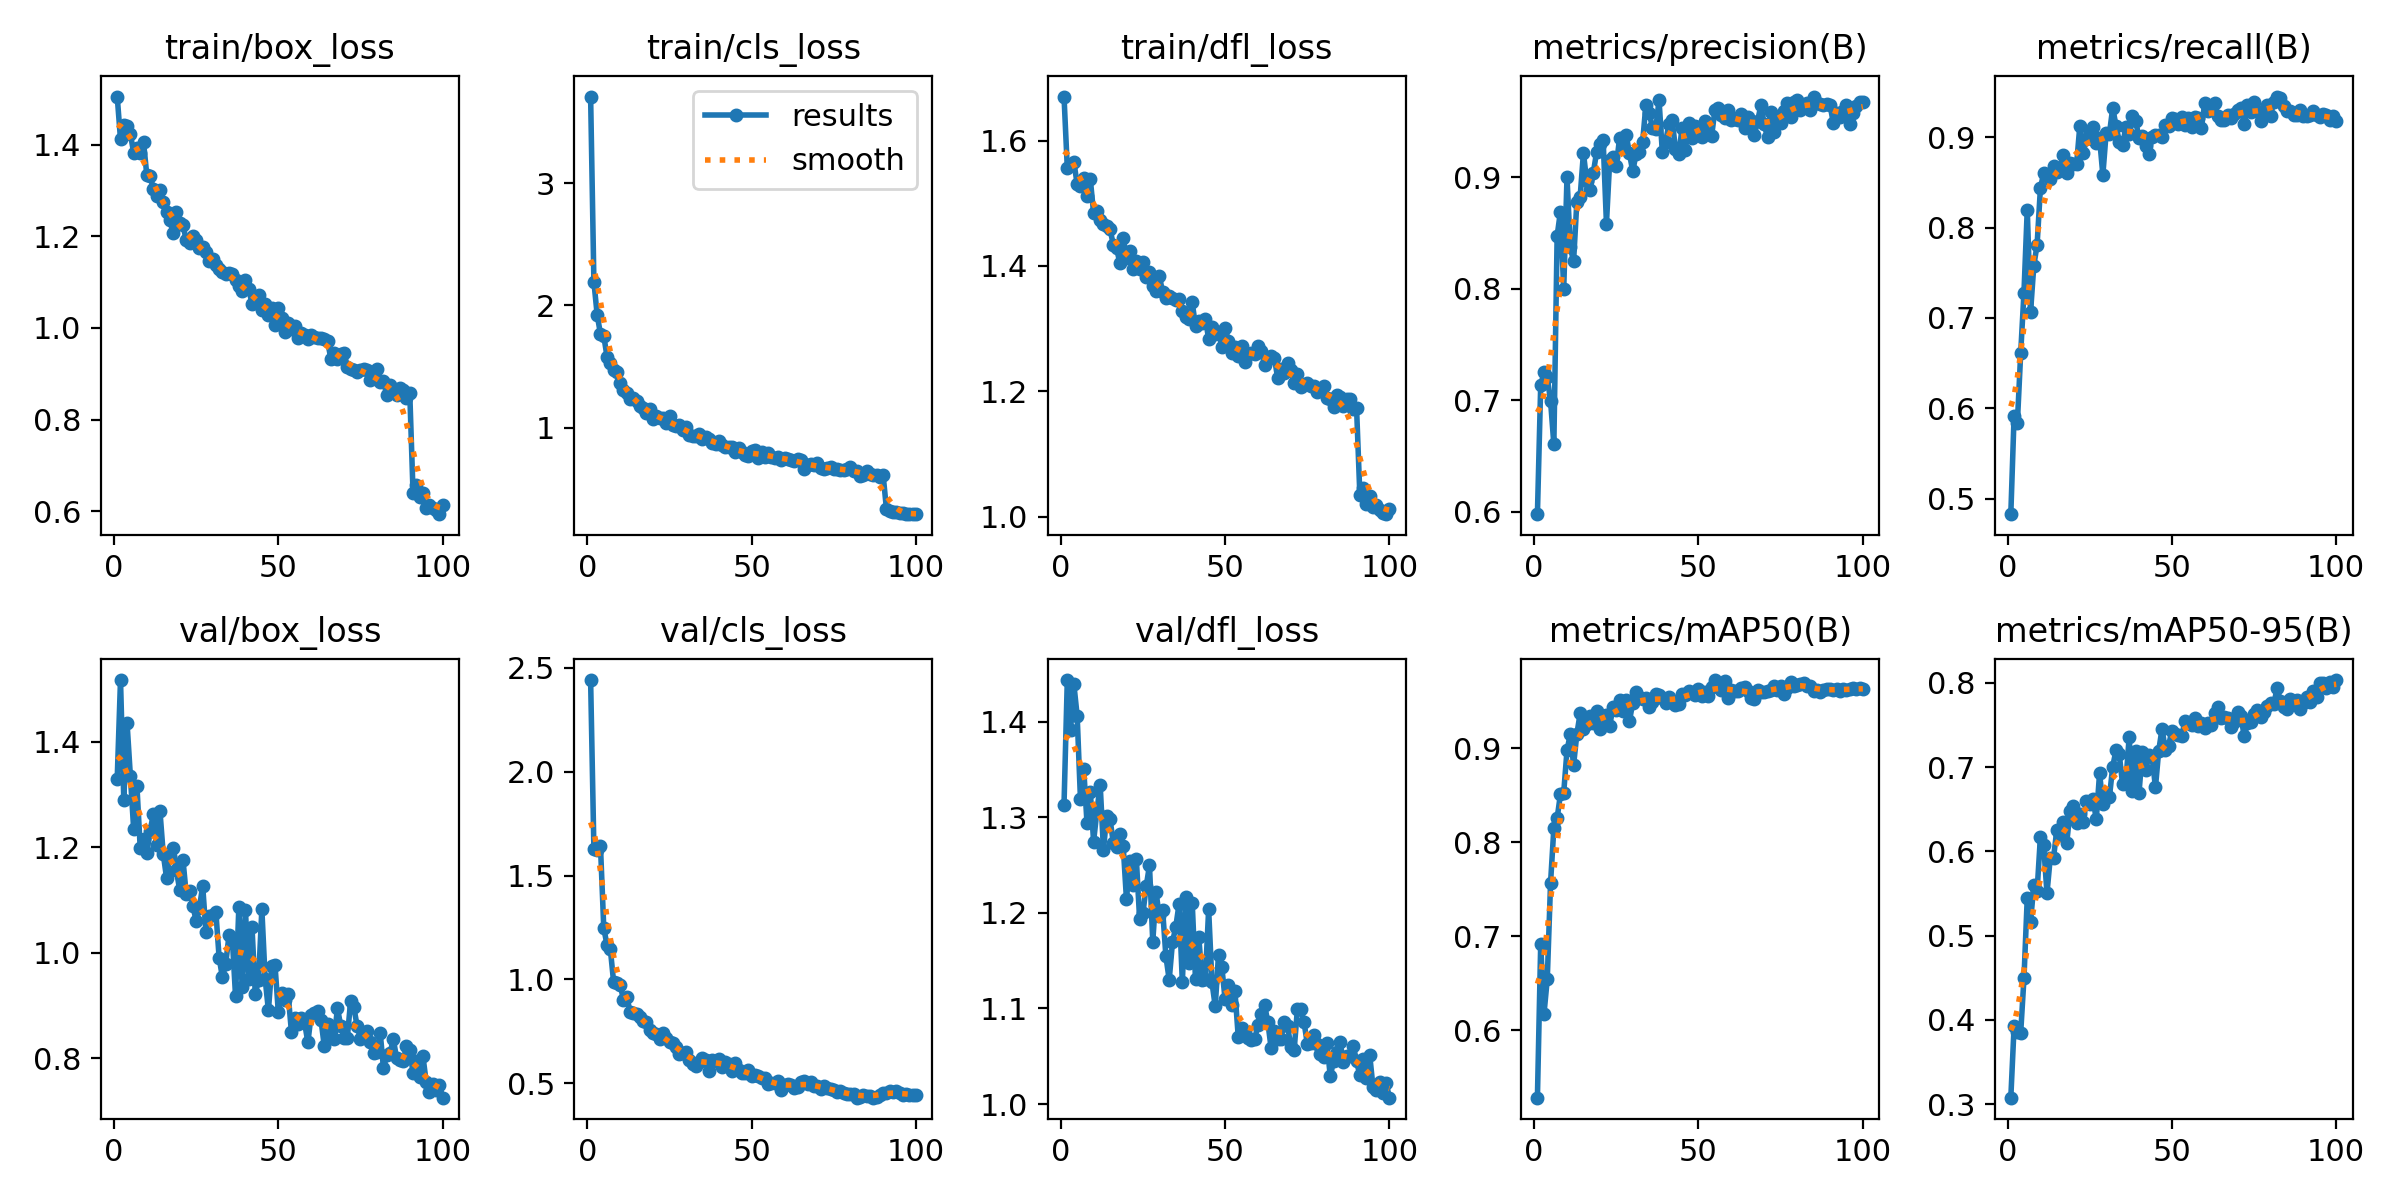

The data file committed next to this chart (first rows):
epoch, time, train/box_loss, train/cls_loss, train/dfl_loss, metrics/precision(B), metrics/recall(B), metrics/mAP50(B), metrics/mAP50-95(B), val/box_loss, val/cls_loss, val/dfl_loss, lr/pg0, lr/pg1, lr/pg2
1, 74.14, 1.505, 3.71, 1.67, 0.598, 0.4828, 0.5281, 0.3077, 1.33, 2.442, 1.313, 0.0002214, 0.0002214, 0.0002214
2, 147.1, 1.411, 2.192, 1.556, 0.7135, 0.5919, 0.6912, 0.3924, 1.517, 1.629, 1.443, 0.0004394, 0.0004394, 0.0004394
3, 218.3, 1.442, 1.922, 1.562, 0.7253, 0.5842, 0.6174, 0.3855, 1.289, 1.624, 1.392, 0.0006529, 0.0006529, 0.0006529
4, 288.9, 1.439, 1.766, 1.565, 0.7206, 0.6608, 0.6544, 0.3845, 1.434, 1.642, 1.439, 0.0006472, 0.0006472, 0.0006472
5, 359.6, 1.423, 1.751, 1.531, 0.6994, 0.7281, 0.7569, 0.4494, 1.335, 1.248, 1.406, 0.0006406, 0.0006406, 0.0006406
6, 431.2, 1.382, 1.579, 1.528, 0.6605, 0.82, 0.815, 0.5448, 1.234, 1.163, 1.319, 0.000634, 0.000634, 0.000634
7, 503.6, 1.393, 1.526, 1.54, 0.8476, 0.7063, 0.8256, 0.5164, 1.315, 1.145, 1.35, 0.0006274, 0.0006274, 0.0006274
8, 575, 1.381, 1.474, 1.512, 0.8692, 0.758, 0.8509, 0.5604, 1.198, 0.9861, 1.294, 0.0006208, 0.0006208, 0.0006208
9, 646.5, 1.405, 1.456, 1.538, 0.7996, 0.7813, 0.8528, 0.5535, 1.216, 0.9819, 1.327, 0.0006142, 0.0006142, 0.0006142
10, 718, 1.333, 1.361, 1.484, 0.9001, 0.8434, 0.8976, 0.617, 1.188, 0.9745, 1.275, 0.0006076, 0.0006076, 0.0006076
11, 789.5, 1.331, 1.308, 1.487, 0.8377, 0.8606, 0.9151, 0.6071, 1.231, 0.8997, 1.306, 0.000601, 0.000601, 0.000601
12, 861.2, 1.303, 1.279, 1.473, 0.8247, 0.8568, 0.8822, 0.5502, 1.262, 0.9166, 1.334, 0.0005944, 0.0005944, 0.0005944
13, 932.5, 1.288, 1.238, 1.468, 0.8784, 0.8541, 0.9152, 0.5926, 1.204, 0.8438, 1.266, 0.0005878, 0.0005878, 0.0005878
14, 1004, 1.302, 1.244, 1.464, 0.8828, 0.8683, 0.937, 0.5927, 1.268, 0.8393, 1.302, 0.0005812, 0.0005812, 0.0005812
15, 1075, 1.276, 1.213, 1.458, 0.9219, 0.8621, 0.9208, 0.6257, 1.187, 0.8325, 1.298, 0.0005746, 0.0005746, 0.0005746
16, 1145, 1.253, 1.178, 1.434, 0.8964, 0.8648, 0.926, 0.6201, 1.142, 0.8166, 1.273, 0.000568, 0.000568, 0.000568
17, 1216, 1.236, 1.16, 1.428, 0.8885, 0.8807, 0.9347, 0.6349, 1.182, 0.7979, 1.268, 0.0005613, 0.0005613, 0.0005613
18, 1287, 1.206, 1.122, 1.404, 0.904, 0.8603, 0.9268, 0.6097, 1.198, 0.7961, 1.283, 0.0005547, 0.0005547, 0.0005547
19, 1360, 1.252, 1.153, 1.445, 0.9227, 0.8715, 0.9402, 0.6474, 1.157, 0.7564, 1.27, 0.0005481, 0.0005481, 0.0005481
20, 1431, 1.229, 1.072, 1.413, 0.9298, 0.8702, 0.9205, 0.6539, 1.118, 0.7414, 1.214, 0.0005415, 0.0005415, 0.0005415
21, 1503, 1.224, 1.093, 1.424, 0.9332, 0.8699, 0.9312, 0.6341, 1.176, 0.7357, 1.254, 0.0005349, 0.0005349, 0.0005349
22, 1574, 1.192, 1.075, 1.395, 0.8587, 0.9129, 0.935, 0.6448, 1.111, 0.7144, 1.229, 0.0005283, 0.0005283, 0.0005283
23, 1646, 1.185, 1.076, 1.407, 0.9156, 0.8826, 0.9239, 0.6351, 1.117, 0.7433, 1.257, 0.0005217, 0.0005217, 0.0005217
24, 1718, 1.2, 1.034, 1.395, 0.9181, 0.8984, 0.9442, 0.6598, 1.089, 0.7188, 1.193, 0.0005151, 0.0005151, 0.0005151
25, 1792, 1.192, 1.095, 1.407, 0.9105, 0.9043, 0.9403, 0.6568, 1.061, 0.6986, 1.199, 0.0005085, 0.0005085, 0.0005085
26, 1865, 1.173, 1.018, 1.382, 0.9354, 0.9109, 0.9515, 0.6617, 1.085, 0.6914, 1.228, 0.0005019, 0.0005019, 0.0005019
27, 1938, 1.176, 1.013, 1.39, 0.927, 0.8938, 0.9395, 0.6384, 1.126, 0.6758, 1.25, 0.0004953, 0.0004953, 0.0004953
28, 2009, 1.165, 1.019, 1.368, 0.938, 0.8987, 0.9516, 0.6927, 1.038, 0.6423, 1.17, 0.0004887, 0.0004887, 0.0004887
29, 2080, 1.146, 0.9793, 1.36, 0.9216, 0.8584, 0.929, 0.6562, 1.07, 0.6464, 1.222, 0.0004821, 0.0004821, 0.0004821
30, 2150, 1.151, 1.001, 1.384, 0.9053, 0.9049, 0.9485, 0.6679, 1.071, 0.6502, 1.196, 0.0004755, 0.0004755, 0.0004755
31, 2221, 1.137, 0.9352, 1.358, 0.921, 0.904, 0.9598, 0.6646, 1.078, 0.6135, 1.203, 0.0004689, 0.0004689, 0.0004689
32, 2292, 1.129, 0.927, 1.349, 0.9228, 0.9326, 0.9546, 0.7007, 0.9906, 0.5898, 1.154, 0.0004623, 0.0004623, 0.0004623
33, 2364, 1.122, 0.9341, 1.352, 0.9315, 0.9129, 0.9529, 0.7201, 0.9532, 0.5809, 1.13, 0.0004557, 0.0004557, 0.0004557
34, 2436, 1.117, 0.9441, 1.349, 0.9651, 0.8953, 0.9533, 0.7153, 0.9784, 0.5998, 1.169, 0.0004491, 0.0004491, 0.0004491
35, 2512, 1.12, 0.9036, 1.345, 0.9579, 0.8914, 0.9439, 0.6795, 1.033, 0.6194, 1.185, 0.0004425, 0.0004425, 0.0004425
36, 2586, 1.117, 0.9223, 1.347, 0.9447, 0.9115, 0.9489, 0.6831, 1.028, 0.6093, 1.209, 0.0004359, 0.0004359, 0.0004359
37, 2657, 1.104, 0.9063, 1.328, 0.9436, 0.904, 0.958, 0.7354, 0.917, 0.5598, 1.127, 0.0004293, 0.0004293, 0.0004293
38, 2728, 1.091, 0.8736, 1.318, 0.9694, 0.9231, 0.9572, 0.6719, 1.086, 0.6129, 1.217, 0.0004227, 0.0004227, 0.0004227
39, 2800, 1.08, 0.8685, 1.315, 0.9227, 0.9177, 0.9533, 0.719, 0.9353, 0.6084, 1.148, 0.0004161, 0.0004161, 0.0004161
40, 2871, 1.104, 0.8876, 1.342, 0.932, 0.8993, 0.9483, 0.6697, 1.082, 0.6165, 1.211, 0.0004095, 0.0004095, 0.0004095
41, 2942, 1.085, 0.8562, 1.304, 0.9478, 0.901, 0.9549, 0.7176, 0.9503, 0.5778, 1.13, 0.0004029, 0.0004029, 0.0004029
42, 3013, 1.053, 0.8397, 1.312, 0.9512, 0.8905, 0.9497, 0.6966, 1.049, 0.6008, 1.175, 0.0003963, 0.0003963, 0.0003963
43, 3086, 1.058, 0.8378, 1.309, 0.9256, 0.8814, 0.9458, 0.714, 0.9214, 0.5913, 1.13, 0.0003897, 0.0003897, 0.0003897
44, 3157, 1.071, 0.8393, 1.315, 0.9207, 0.9005, 0.9474, 0.7119, 0.9477, 0.559, 1.131, 0.0003831, 0.0003831, 0.0003831
45, 3228, 1.038, 0.8025, 1.284, 0.9442, 0.9024, 0.9576, 0.6761, 1.082, 0.5982, 1.204, 0.0003765, 0.0003765, 0.0003765
46, 3300, 1.052, 0.8313, 1.302, 0.9246, 0.9025, 0.9563, 0.7198, 0.9505, 0.563, 1.128, 0.0003699, 0.0003699, 0.0003699
47, 3371, 1.029, 0.7964, 1.292, 0.9489, 0.9001, 0.9608, 0.7453, 0.8903, 0.5497, 1.102, 0.0003632, 0.0003632, 0.0003632
48, 3442, 1.044, 0.7759, 1.294, 0.9352, 0.9132, 0.9584, 0.7208, 0.9738, 0.5466, 1.156, 0.0003566, 0.0003566, 0.0003566
49, 3513, 1.007, 0.769, 1.271, 0.9465, 0.9129, 0.9568, 0.7256, 0.9765, 0.5615, 1.144, 0.00035, 0.00035, 0.00035
50, 3584, 1.044, 0.8053, 1.301, 0.9432, 0.9212, 0.9635, 0.7435, 0.8879, 0.5363, 1.109, 0.0003434, 0.0003434, 0.0003434
51, 3656, 1.022, 0.8158, 1.28, 0.9358, 0.9198, 0.9557, 0.739, 0.9238, 0.5383, 1.125, 0.0003368, 0.0003368, 0.0003368
52, 3726, 0.9903, 0.7501, 1.26, 0.951, 0.9148, 0.9596, 0.7381, 0.9098, 0.5332, 1.103, 0.0003302, 0.0003302, 0.0003302
53, 3797, 1.01, 0.7987, 1.271, 0.9408, 0.9224, 0.9553, 0.737, 0.9212, 0.524, 1.118, 0.0003236, 0.0003236, 0.0003236
54, 3867, 0.9974, 0.7624, 1.256, 0.9372, 0.9134, 0.9648, 0.7553, 0.8496, 0.5221, 1.07, 0.000317, 0.000317, 0.000317
55, 3939, 1.005, 0.7908, 1.273, 0.9607, 0.9212, 0.9726, 0.7527, 0.8766, 0.4976, 1.079, 0.0003104, 0.0003104, 0.0003104
56, 4010, 0.9779, 0.7623, 1.247, 0.9621, 0.9118, 0.9651, 0.7496, 0.8655, 0.4993, 1.075, 0.0003038, 0.0003038, 0.0003038
57, 4082, 0.9897, 0.7494, 1.259, 0.9559, 0.9223, 0.9625, 0.758, 0.8752, 0.4989, 1.069, 0.0002972, 0.0002972, 0.0002972
58, 4153, 0.9835, 0.7621, 1.262, 0.9529, 0.9212, 0.9714, 0.7493, 0.8673, 0.5078, 1.067, 0.0002906, 0.0002906, 0.0002906
59, 4225, 0.9761, 0.7335, 1.26, 0.9602, 0.9108, 0.9535, 0.7528, 0.8296, 0.4652, 1.068, 0.000284, 0.000284, 0.000284
60, 4296, 0.9856, 0.7516, 1.272, 0.9512, 0.9382, 0.9623, 0.7467, 0.882, 0.4894, 1.083, 0.0002774, 0.0002774, 0.0002774
... 40 more rows
